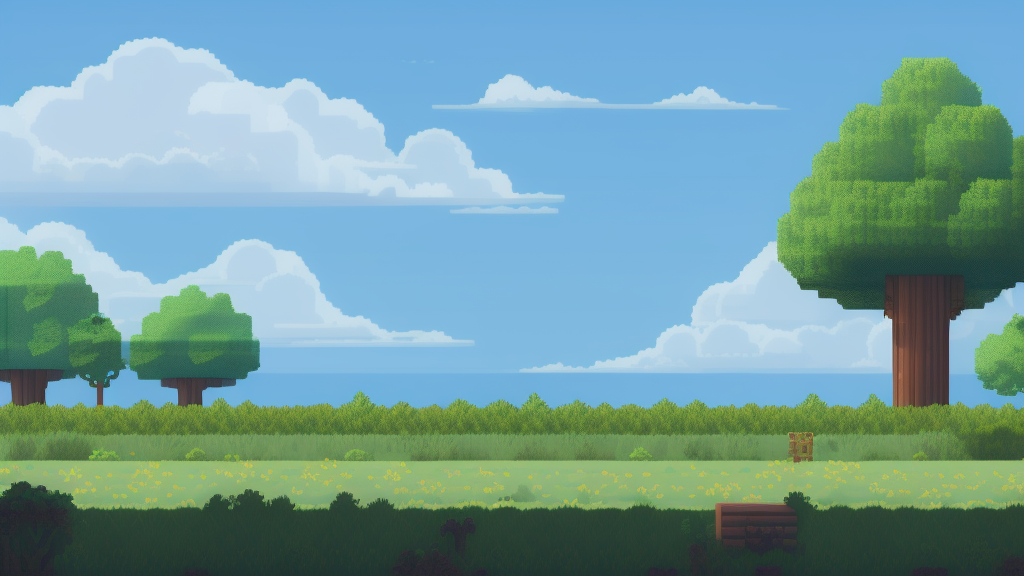
Generation parameters embedded in this image by AUTOMATIC1111 Stable Diffusion web UI or a fork of it (Forge, ...) (PNG 'parameters' text chunk):
16-bit, blue sky, clouds, day, field, grass, bushes, trees, horizon, outdoors, scenery, breezy, pixelart, vibrant, pixelart video game environment, 16-bit pixelart style, 2d, flat ground
Negative prompt: nfixer, bad art, beginner, amateur, ugly, bad, low contrast, high contrast, noise
Steps: 20, Sampler: Euler a, CFG scale: 8, Seed: 1912416013, Size: 1024x576, Model hash: 333825e530, Model: pixhell_v20, Version: v1.4.0